Image classification data set "demo_dataset" (deepaktripathii/Industrial-Visual-Defect-Detection on GitHub). Class labels (5): crack, dent, good, scratch, stain.

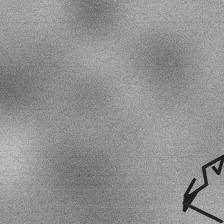
Label: crack

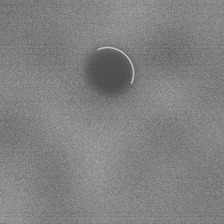
Label: dent

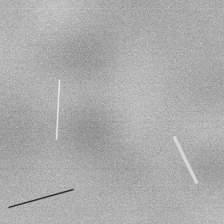
Label: scratch

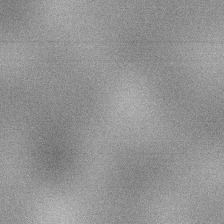
Label: good

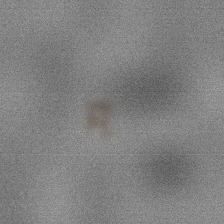
Label: stain

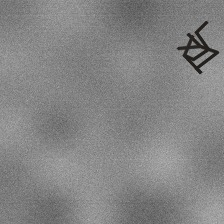
Label: crack
